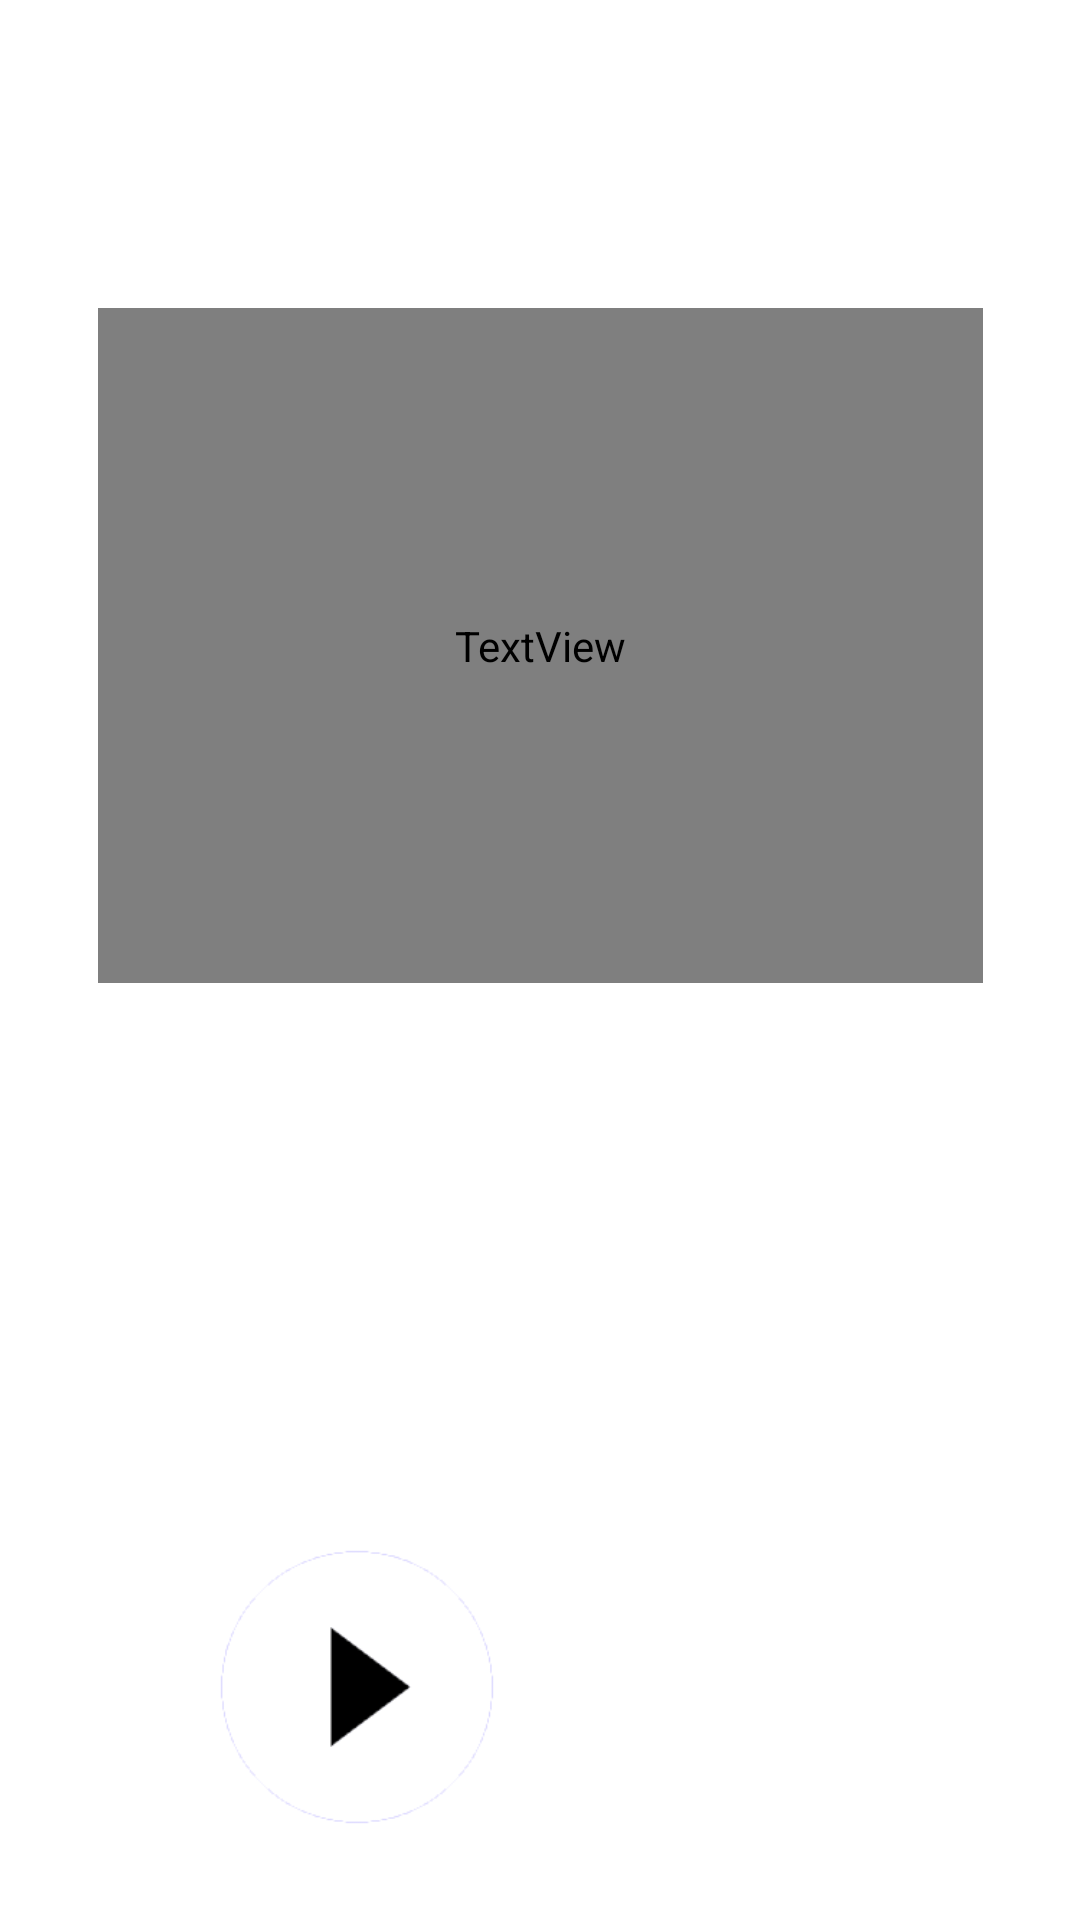

Reconstruct the res/layout file that produces this screen, plus the resources it refers to.
<!-- AndroidManifest.xml: application theme Theme.ActividadFragment -->
<!-- res/layout/fragment_dos.xml -->
<?xml version="1.0" encoding="utf-8"?>
<androidx.constraintlayout.widget.ConstraintLayout xmlns:android="http://schemas.android.com/apk/res/android"
    xmlns:app="http://schemas.android.com/apk/res-auto"
    xmlns:tools="http://schemas.android.com/tools"
    android:id="@+id/frameLayout"
    android:layout_width="match_parent"
    android:layout_height="match_parent"
    android:background="@drawable/azul_oscuro_estrella_anime_ui_gen_rico_oscuro_frasedeclaraci_n_fondo_de_pantalla_para_tel_fono"
    tools:context=".FragmentDos">

    


    <TextView
        android:id="@+id/txtLetra"
        android:layout_width="295dp"
        android:layout_height="225dp"
        android:fontFamily="@font/acme"
        android:text="Himno UGB"
        android:textAlignment="center"
        android:textColor="@color/white"
        android:textSize="20dp"
        android:textStyle="bold|italic"
        app:layout_constraintBottom_toBottomOf="parent"
        app:layout_constraintEnd_toEndOf="parent"
        app:layout_constraintStart_toStartOf="parent"
        app:layout_constraintTop_toTopOf="parent"
        app:layout_constraintVertical_bias="0.247" />

    <ImageButton
        android:id="@+id/play"
        android:layout_width="144dp"
        android:layout_height="128dp"
        android:backgroundTint="#03FFFFFF"
        android:scaleType="fitCenter"
        android:src="@drawable/play2"
        app:layout_constraintBottom_toBottomOf="parent"
        app:layout_constraintEnd_toEndOf="parent"
        app:layout_constraintHorizontal_bias="0.217"
        app:layout_constraintStart_toStartOf="parent"
        app:layout_constraintTop_toTopOf="parent"
        app:layout_constraintVertical_bias="0.973"
        tools:ignore="SpeakableTextPresentCheck" />

</androidx.constraintlayout.widget.ConstraintLayout>
<!-- resources referenced by this layout -->
<resources>
  <!-- drawable play2: png bitmap (drawable, 3027 bytes) -->
  <style name="Theme.ActividadFragment" parent="Theme.MaterialComponents.DayNight.NoActionBar">
          
          <item name="colorPrimary">@color/white</item>
          <item name="colorPrimaryVariant">@color/purple_700</item>
          <item name="colorOnPrimary">@color/white</item>
          
          <item name="colorSecondary">@color/teal_200</item>
          <item name="colorSecondaryVariant">@color/teal_700</item>
          <item name="colorOnSecondary">@color/black</item>
          
          <item name="android:statusBarColor" tools:targetApi="l">?attr/colorPrimaryVariant</item>
          
      </style>
  <!-- not gathered from this repository: default colours our renderer supplied (Android Studio template values) -->
  <color name="purple_700">#FF3700B3</color>
  <color name="teal_200">#FF03DAC5</color>
  <color name="teal_700">#FF018786</color>
  <color name="black">#FF000000</color>
  <color name="white">#FFFFFFFF</color>
</resources>
